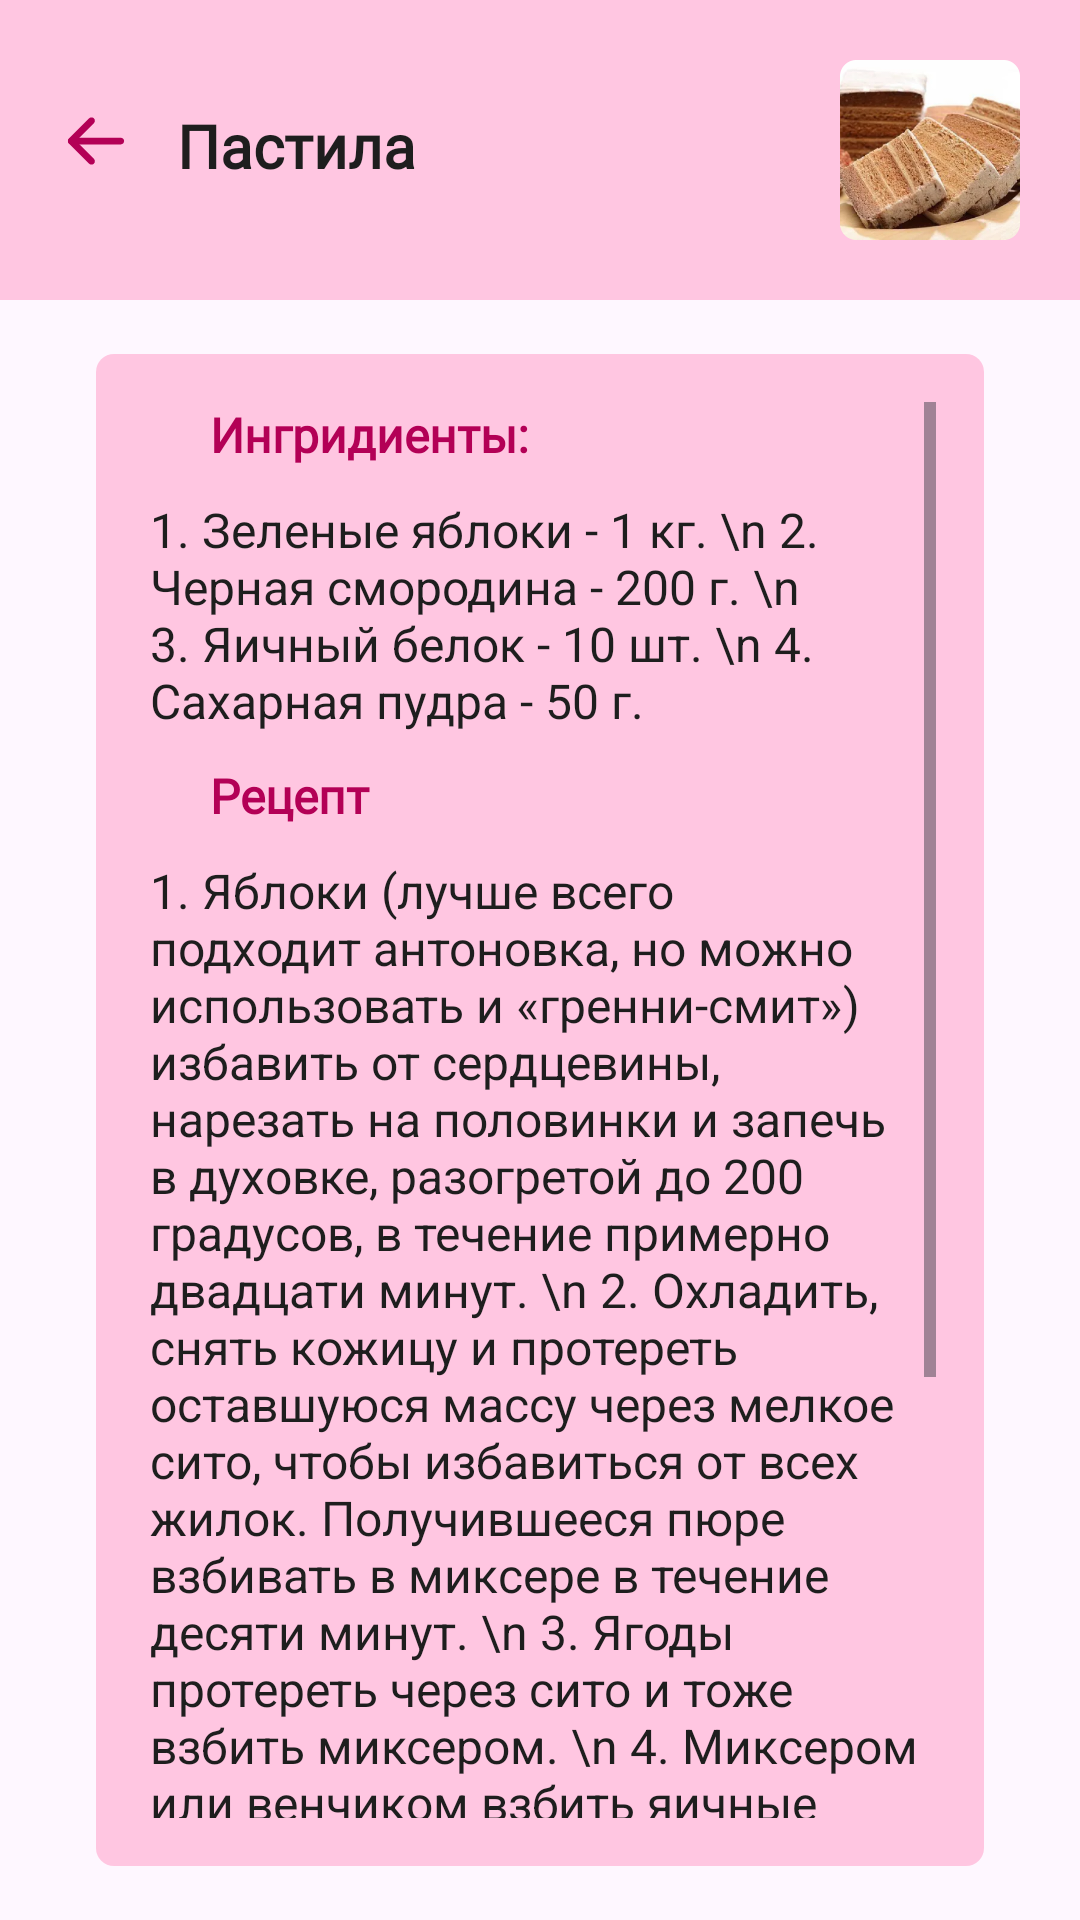

Write the Android layout XML for this screen, with the resource values it uses.
<!-- AndroidManifest.xml: application theme Theme.Sacura -->
<!-- res/layout/activity_tab2_class2_recipe.xml -->
<?xml version="1.0" encoding="utf-8"?>
<LinearLayout xmlns:android="http://schemas.android.com/apk/res/android"
    xmlns:app="http://schemas.android.com/apk/res-auto"
    xmlns:tools="http://schemas.android.com/tools"
    android:id="@+id/main"
    android:layout_width="match_parent"
    android:layout_height="match_parent"
    tools:context=".tab2Class2Recipe"
    android:orientation="vertical">

    <LinearLayout
        android:layout_width="fill_parent"
        android:layout_height="100dp"
        android:background="@color/main_light_color"
        android:orientation="horizontal">
        <LinearLayout
            android:layout_width="wrap_content"
            android:layout_height="match_parent">
            <ImageView
                android:id="@+id/backButton"
                android:layout_width="wrap_content"
                android:layout_height="wrap_content"
                android:layout_marginStart="20dp"
                android:layout_marginEnd="15dp"
                android:layout_marginTop="35dp"
                app:srcCompat="@drawable/second_back_icon" />

            <TextView
                android:id="@+id/classname"
                android:layout_width="wrap_content"
                android:layout_height="wrap_content"
                android:layout_marginEnd="75dp"
                android:layout_marginTop="35dp"
                android:fontFamily="@font/roboto"
                android:text="@string/tab2_class2_name"
                android:textColor="@color/main_dark"
                android:textSize="20sp"
                android:textStyle="bold" />
        </LinearLayout>

        <LinearLayout
            android:layout_width="fill_parent"
            android:layout_height="match_parent"
            android:gravity="end">
            <ImageView
                android:id="@+id/imageView2"
                android:layout_width="60dp"
                android:layout_height="60dp"
                android:layout_marginStart="100dp"
                android:layout_marginTop="20dp"
                android:layout_marginEnd="20dp"
                android:layout_marginBottom="20dp"
                app:srcCompat="@drawable/tab2_class2_corner" />
        </LinearLayout>


    </LinearLayout>

    <ScrollView
        android:layout_width="match_parent"
        android:layout_height="match_parent"
        android:layout_marginTop="18dp"
        android:layout_marginStart="32dp"
        android:layout_marginEnd="32dp"
        android:layout_marginBottom="18dp"
        android:background="@drawable/border_radius">

        <LinearLayout
            android:layout_width="fill_parent"
            android:layout_height="wrap_content"
            android:orientation="vertical"
            android:layout_marginStart="2dp"
            android:layout_marginEnd="2dp">

            <TextView
                android:layout_width="fill_parent"
                android:layout_height="wrap_content"
                android:fontFamily="@font/roboto_bold"
                android:layout_marginStart="20dp"
                android:layout_marginEnd="20dp"
                android:text="@string/ingredients"
                android:textColor="@color/main_color"
                android:textSize="16sp"
                android:textStyle="bold" />

            <TextView
                android:layout_width="fill_parent"
                android:layout_height="wrap_content"
                android:layout_marginTop="10dp"
                android:textColor="@color/main_dark"
                android:textSize="16sp"
                android:text="1. Зеленые яблоки - 1 кг. \n
2. Черная смородина - 200 г. \n
3. Яичный белок - 10 шт. \n
4. Сахарная пудра - 50 г."
                android:textAlignment="viewStart" />

            <TextView
                android:layout_width="fill_parent"
                android:layout_height="wrap_content"
                android:fontFamily="@font/roboto_bold"
                android:layout_marginTop="10dp"
                android:layout_marginStart="20dp"
                android:layout_marginEnd="20dp"
                android:text="@string/recipe"
                android:textColor="@color/main_color"
                android:textSize="16sp"
                android:textStyle="bold" />

            <TextView
                android:layout_width="fill_parent"
                android:layout_height="wrap_content"
                android:layout_marginTop="10dp"
                android:textColor="@color/main_dark"
                android:textSize="16sp"
                android:layout_marginBottom="10dp"
                android:text="1. Яблоки (лучше всего подходит антоновка, но можно использовать и «гренни-смит») избавить от сердцевины, нарезать на половинки и запечь в духовке, разогретой до 200 градусов, в течение примерно двадцати минут. \n
2. Охладить, снять кожицу и протереть оставшуюся массу через мелкое сито, чтобы избавиться от всех жилок. Получившееся пюре взбивать в миксере в течение десяти минут. \n
3. Ягоды протереть через сито и тоже взбить миксером. \n
4. Миксером или венчиком взбить яичные белки в пышную белую массу. \n
5. Смешать яблочное и ягодное пюре, добавить белки и взбивать еще десять минут миксером. \n
6. Результат выложить на пекарскую бумагу в форму, поставить форму в духовку, разогретую до 50 градусов, на 10 часов. \n
7. После чего достать, отлепить от бумаги, нарезать на толстые брусочки, посыпать сахарной пудрой. \n"
                android:textAlignment="viewStart" />

        </LinearLayout>
    </ScrollView>


</LinearLayout>
<!-- resources referenced by this layout -->
<resources>
  <color name="main_color">#B30056</color>
  <color name="main_dark">#1E1E1E</color>
  <color name="main_light_color">#FFC6E1</color>
  <!-- drawable border_radius (drawable) -->
  <?xml version="1.0" encoding="utf-8"?>
  <shape xmlns:android="http://schemas.android.com/apk/res/android">
      <corners android:radius="6dp"/>
      <padding
          android:bottom="16dp"
          android:left="16dp"
          android:right="16dp"
          android:top="16dp" />
      <solid android:color="@color/main_light_color"/>
  </shape>
  <!-- drawable second_back_icon (drawable) -->
  <vector xmlns:android="http://schemas.android.com/apk/res/android"
      android:width="24dp"
      android:height="24dp"
      android:viewportWidth="24"
      android:viewportHeight="24">
    <path
        android:pathData="M2.625,12C2.625,11.379 3.129,10.875 3.75,10.875H20.25C20.871,10.875 21.375,11.379 21.375,12C21.375,12.621 20.871,13.125 20.25,13.125H3.75C3.129,13.125 2.625,12.621 2.625,12Z"
        android:fillColor="@color/main_color"
        android:fillType="evenOdd"/>
    <path
        android:pathData="M11.295,4.455C11.735,4.894 11.735,5.606 11.295,6.045L5.341,12L11.295,17.955C11.735,18.394 11.735,19.106 11.295,19.545C10.856,19.985 10.144,19.985 9.705,19.545L2.954,12.795C2.515,12.356 2.515,11.644 2.954,11.205L9.705,4.455C10.144,4.015 10.856,4.015 11.295,4.455Z"
        android:fillColor="@color/main_color"
        android:fillType="evenOdd"/>
  </vector>
  <!-- drawable tab2_class2_corner: png bitmap (drawable, 198773 bytes) -->
  <string name="ingredients">Ингридиенты:</string>
  <string name="recipe">Рецепт</string>
  <string name="tab2_class2_name">Пастила</string>
  <style name="Theme.Sacura" parent="Base.Theme.Sacura" />
  <style name="Base.Theme.Sacura" parent="Theme.Material3.Light.NoActionBar">
          
          <item name="android:statusBarColor">@color/main_color</item>
      </style>
</resources>
